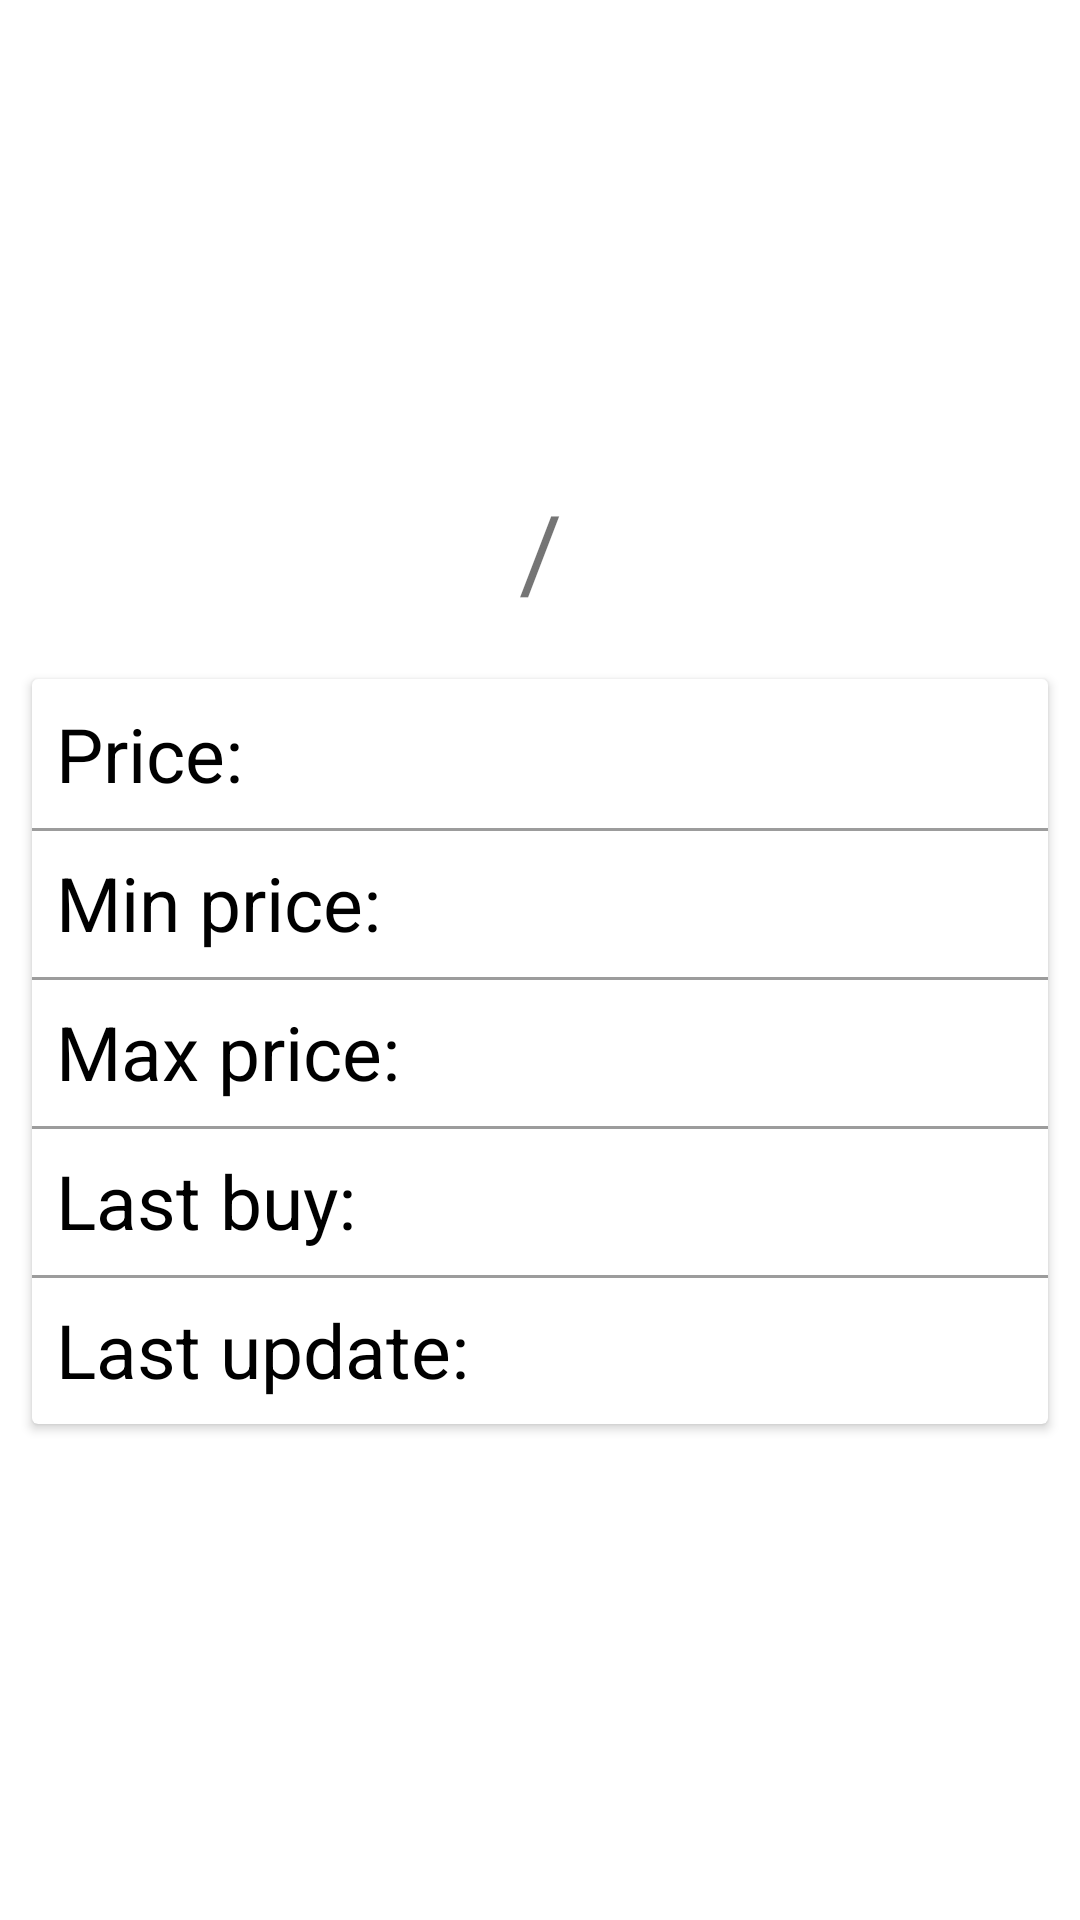

Here is an Android app screen rendered from its layout file. Give the layout XML and the strings, colors and styles it references.
<!-- AndroidManifest.xml: application theme Theme.CryptoApp -->
<!-- res/layout/activity_coin_detail.xml -->
<?xml version="1.0" encoding="utf-8"?>
<androidx.constraintlayout.widget.ConstraintLayout xmlns:android="http://schemas.android.com/apk/res/android"
    xmlns:app="http://schemas.android.com/apk/res-auto"
    xmlns:tools="http://schemas.android.com/tools"
    android:layout_width="match_parent"
    android:layout_height="match_parent"
    tools:context=".CoinDetailActivity">

    <ImageView
    android:id="@+id/ivLogoCoin"
    android:layout_width="120dp"
    android:layout_height="120dp"
    android:layout_margin="16dp"
    app:layout_constraintEnd_toEndOf="parent"
    app:layout_constraintStart_toStartOf="parent"
    app:layout_constraintTop_toTopOf="parent"
    tools:src="@mipmap/ic_launcher" />

    <TextView
        android:id="@+id/tvFromSymbol"
        android:layout_width="wrap_content"
        android:layout_height="wrap_content"
        android:textColor="@android:color/holo_purple"
        android:textSize="35sp"
        app:layout_constraintBottom_toBottomOf="@id/tvSlash"
        app:layout_constraintEnd_toStartOf="@id/tvSlash"
        app:layout_constraintTop_toTopOf="@id/tvSlash"
        tools:text="BTC" />

    <TextView
        android:id="@+id/tvSlash"
        android:layout_width="wrap_content"
        android:layout_height="wrap_content"
        android:layout_marginTop="16dp"
        android:padding="8dp"
        android:text="/"
        android:textSize="35sp"
        app:layout_constraintEnd_toEndOf="parent"
        app:layout_constraintStart_toStartOf="parent"
        app:layout_constraintTop_toBottomOf="@id/ivLogoCoin" />

    <TextView
        android:id="@+id/tvToSymbol"
        android:layout_width="wrap_content"
        android:layout_height="wrap_content"
        android:textColor="@android:color/holo_blue_dark"
        android:textSize="35sp"
        app:layout_constraintBottom_toBottomOf="@id/tvSlash"
        app:layout_constraintStart_toEndOf="@id/tvSlash"
        app:layout_constraintTop_toTopOf="@id/tvSlash"
        tools:text="USD" />

    <androidx.cardview.widget.CardView
        android:layout_width="match_parent"
        android:layout_height="wrap_content"
        android:layout_margin="8dp"
        app:cardUseCompatPadding="true"
        app:layout_constraintTop_toBottomOf="@id/tvSlash">

        <androidx.constraintlayout.widget.ConstraintLayout
            android:layout_width="match_parent"
            android:layout_height="wrap_content"
            android:paddingTop="8dp"
            android:paddingBottom="8dp">

            <TextView
                android:id="@+id/tvPriceLabel"
                android:layout_width="wrap_content"
                android:layout_height="wrap_content"
                android:paddingStart="8dp"
                android:paddingEnd="8dp"
                android:text="@string/price"
                android:textColor="#000"
                android:textSize="25sp"
                app:layout_constraintStart_toStartOf="parent"
                app:layout_constraintTop_toTopOf="parent" />

            <TextView
                android:id="@+id/tvPrice"
                android:layout_width="wrap_content"
                android:layout_height="wrap_content"
                android:layout_marginStart="8dp"
                android:textColor="#000"
                android:textSize="25sp"
                app:layout_constraintStart_toEndOf="@id/tvPriceLabel"
                app:layout_constraintTop_toTopOf="parent"
                tools:text="7352.5" />

            <View
                android:layout_width="match_parent"
                android:layout_height="1dp"
                android:layout_marginTop="8dp"
                android:background="#63000000"
                app:layout_constraintTop_toBottomOf="@id/tvPriceLabel" />

            <TextView
                android:id="@+id/tvMinPriceLabel"
                android:layout_width="wrap_content"
                android:layout_height="wrap_content"
                android:layout_marginTop="16dp"
                android:paddingStart="8dp"
                android:paddingEnd="8dp"
                android:text="@string/min_price"
                android:textColor="#000"
                android:textSize="25sp"
                app:layout_constraintStart_toStartOf="parent"
                app:layout_constraintTop_toBottomOf="@id/tvPriceLabel" />

            <TextView
                android:id="@+id/tvMinPrice"
                android:layout_width="wrap_content"
                android:layout_height="wrap_content"
                android:layout_marginStart="8dp"
                android:layout_marginTop="16dp"
                android:textColor="@android:color/holo_red_dark"
                android:textSize="25sp"
                app:layout_constraintStart_toEndOf="@id/tvMinPriceLabel"
                app:layout_constraintTop_toBottomOf="@id/tvPriceLabel"
                tools:text="7110.0" />

            <View
                android:layout_width="match_parent"
                android:layout_height="1dp"
                android:layout_marginTop="8dp"
                android:background="#63000000"
                app:layout_constraintTop_toBottomOf="@id/tvMinPriceLabel" />

            <TextView
                android:id="@+id/tvMaxPriceLabel"
                android:layout_width="wrap_content"
                android:layout_height="wrap_content"
                android:layout_marginTop="16dp"
                android:paddingStart="8dp"
                android:paddingEnd="8dp"
                android:text="@string/max_price"
                android:textColor="#000"
                android:textSize="25sp"
                app:layout_constraintStart_toStartOf="parent"
                app:layout_constraintTop_toBottomOf="@id/tvMinPriceLabel" />

            <TextView
                android:id="@+id/tvMaxPrice"
                android:layout_width="wrap_content"
                android:layout_height="wrap_content"
                android:layout_marginStart="8dp"
                android:layout_marginTop="16dp"
                android:textColor="@android:color/holo_green_dark"
                android:textSize="25sp"
                app:layout_constraintStart_toEndOf="@id/tvMaxPriceLabel"
                app:layout_constraintTop_toBottomOf="@id/tvMinPriceLabel"
                tools:text="7820.1" />

            <View
                android:layout_width="match_parent"
                android:layout_height="1dp"
                android:layout_marginTop="8dp"
                android:background="#63000000"
                app:layout_constraintTop_toBottomOf="@id/tvMaxPriceLabel" />

            <TextView
                android:id="@+id/tvLastMarketLabel"
                android:layout_width="wrap_content"
                android:layout_height="wrap_content"
                android:layout_marginTop="16dp"
                android:paddingStart="8dp"
                android:paddingEnd="8dp"
                android:text="@string/last_buy"
                android:textColor="#000"
                android:textSize="25sp"
                app:layout_constraintStart_toStartOf="parent"
                app:layout_constraintTop_toBottomOf="@id/tvMaxPriceLabel" />

            <TextView
                android:id="@+id/tvLastMarket"
                android:layout_width="wrap_content"
                android:layout_height="wrap_content"
                android:layout_marginStart="8dp"
                android:layout_marginTop="16dp"
                android:textColor="#000"
                android:textSize="25sp"
                app:layout_constraintStart_toEndOf="@id/tvLastMarketLabel"
                app:layout_constraintTop_toBottomOf="@id/tvMaxPriceLabel"
                tools:text="Bitfinex" />

            <View
                android:layout_width="match_parent"
                android:layout_height="1dp"
                android:layout_marginTop="8dp"
                android:background="#63000000"
                app:layout_constraintTop_toBottomOf="@id/tvLastMarketLabel" />

            <TextView
                android:id="@+id/tvLastUpdateLabel"
                android:layout_width="wrap_content"
                android:layout_height="wrap_content"
                android:layout_marginTop="16dp"
                android:paddingStart="8dp"
                android:paddingEnd="8dp"
                android:text="@string/last_update"
                android:textColor="#000"
                android:textSize="25sp"
                app:layout_constraintStart_toStartOf="parent"
                app:layout_constraintTop_toBottomOf="@id/tvLastMarketLabel" />

            <TextView
                android:id="@+id/tvLastUpdate"
                android:layout_width="wrap_content"
                android:layout_height="wrap_content"
                android:layout_marginStart="8dp"
                android:layout_marginTop="16dp"
                android:textColor="#000"
                android:textSize="25sp"
                app:layout_constraintStart_toEndOf="@id/tvLastUpdateLabel"
                app:layout_constraintTop_toBottomOf="@id/tvLastMarket"
                tools:text="21:05:16" />

        </androidx.constraintlayout.widget.ConstraintLayout>

    </androidx.cardview.widget.CardView>

</androidx.constraintlayout.widget.ConstraintLayout>
<!-- resources referenced by this layout -->
<resources>
  <!-- mipmap ic_launcher: png bitmap (mipmap-hdpi, 3233 bytes) -->
  <string name="last_buy">Last buy:</string>
  <string name="last_update">Last update:</string>
  <string name="max_price">Max price:</string>
  <string name="min_price">Min price:</string>
  <string name="price">Price:</string>
  <style name="Theme.CryptoApp" parent="Theme.MaterialComponents.DayNight.NoActionBar">
          
          <item name="colorPrimary">@color/black</item>
          <item name="colorPrimaryVariant">@color/black</item>
          <item name="colorOnPrimary">@color/white</item>
          
          <item name="colorSecondary">@color/black</item>
          <item name="colorSecondaryVariant">@color/black</item>
          <item name="colorOnSecondary">@color/black</item>
          
          <item name="android:statusBarColor" tools:targetApi="l">?attr/colorPrimaryVariant</item>
          
      </style>
  <!-- not gathered from this repository: default colours our renderer supplied (Android Studio template values) -->
  <color name="black">#FF000000</color>
  <color name="white">#FFFFFFFF</color>
</resources>
